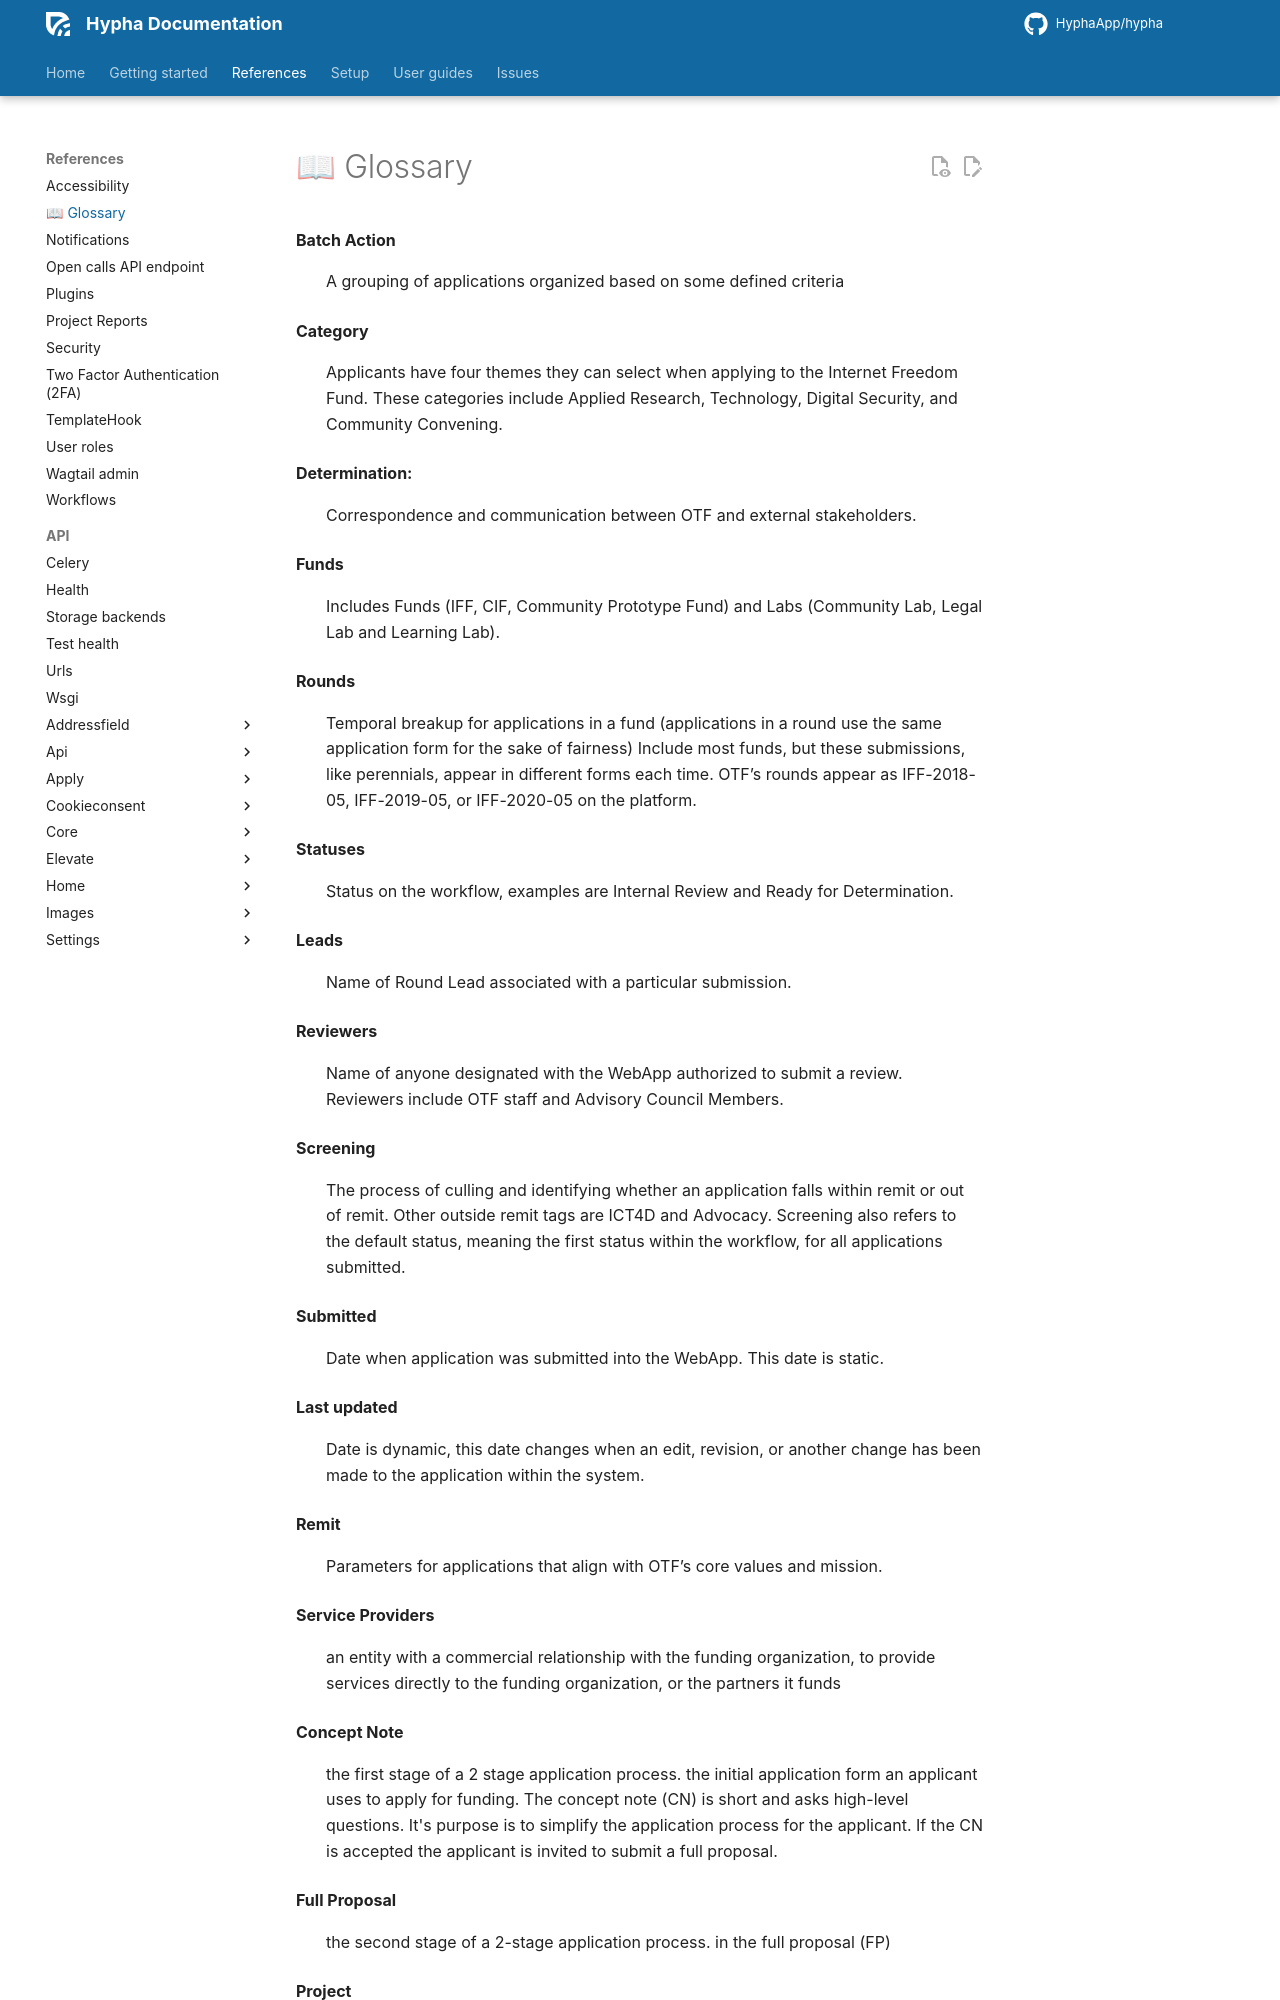

repository: HyphaApp/hypha · page: references/glossary/index.html · generator: mkdocs

# 📖 Glossary

**Batch Action**
:   A grouping of applications organized based on some defined criteria

**Category**
:   Applicants have four themes they can select when applying to the Internet Freedom Fund. These categories include Applied Research, Technology, Digital Security, and Community Convening.

**Determination:** 
:   Correspondence and communication between OTF and external stakeholders.

**Funds**
:   Includes Funds (IFF, CIF, Community Prototype Fund) and Labs (Community Lab, Legal Lab and Learning Lab).

**Rounds**
:   Temporal breakup for applications in a fund (applications in a round use the same application form for the sake of fairness) Include most funds, but these submissions, like perennials, appear in different forms each time. OTF’s rounds appear as IFF-2018-05, IFF-2019-05, or IFF-2020-05 on the platform.

**Statuses**
:   Status on the workflow, examples are Internal Review and Ready for Determination.

**Leads**
:   Name of Round Lead associated with a particular submission.

**Reviewers**
:   Name of anyone designated with the WebApp authorized to submit a review. Reviewers include OTF staff and Advisory Council Members.

**Screening**
:   The process of culling and identifying whether an application falls within remit or out of remit. Other outside remit tags are ICT4D and Advocacy. Screening also refers to the default status, meaning the first status within the workflow, for all applications submitted.

**Submitted**
:   Date when application was submitted into the WebApp. This date is static.

**Last updated**
:   Date is dynamic, this date changes when an edit, revision, or another change has been made to the application within the system.

**Remit**
:   Parameters for applications that align with OTF’s core values and mission.

**Service Providers**
:   an entity with a commercial relationship with the funding organization, to provide services directly to the funding organization, or the partners it funds

**Concept Note**
:   the first stage of a 2 stage application process. the initial application form an applicant uses to apply for funding. The concept note (CN) is short and asks high-level questions. It's purpose is to simplify the application process for the applicant. If the CN is accepted the applicant is invited to submit a full proposal.

**Full Proposal**
:   the second stage of a 2-stage application process. in the full proposal (FP)
